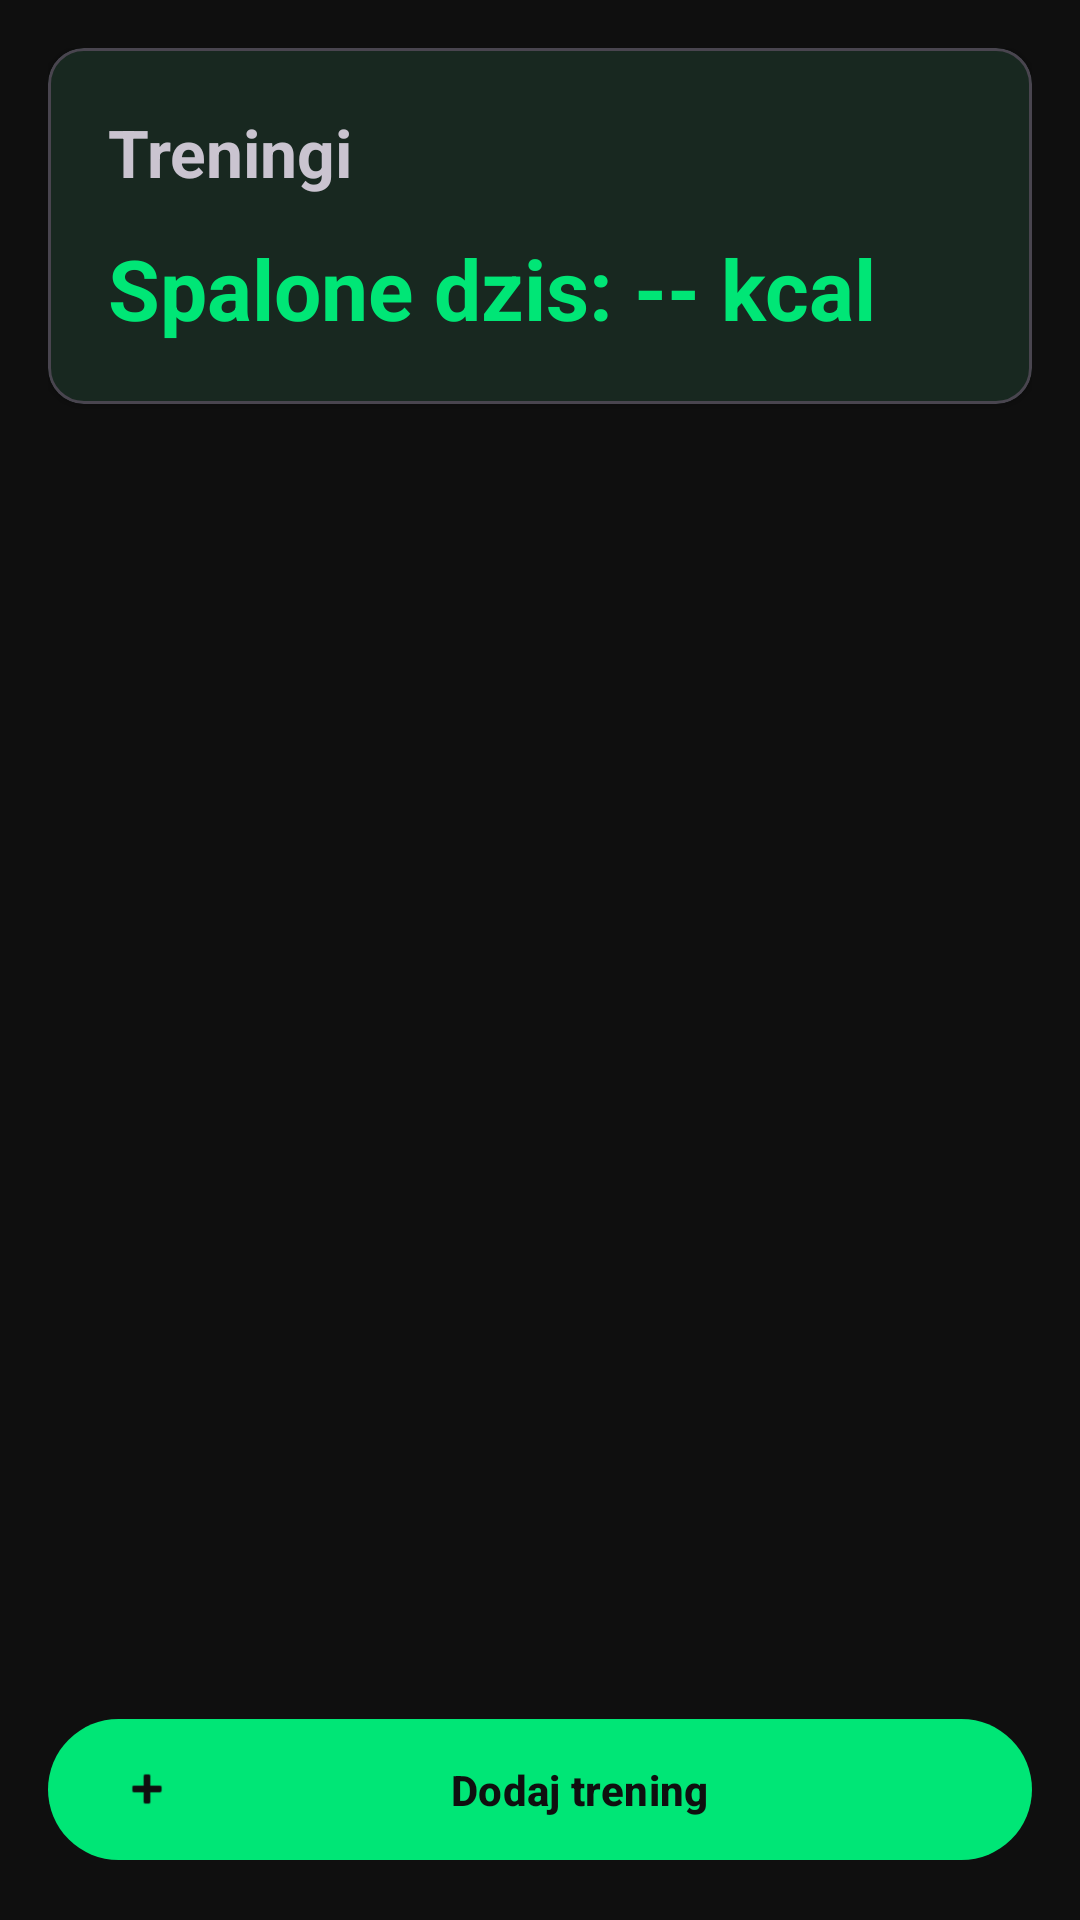

Android layout source for this screen:
<!-- AndroidManifest.xml: application theme Theme.FitTrack -->
<!-- res/layout/fragment_workout.xml -->
<?xml version="1.0" encoding="utf-8"?>
<androidx.constraintlayout.widget.ConstraintLayout
    xmlns:android="http://schemas.android.com/apk/res/android"
    xmlns:app="http://schemas.android.com/apk/res-auto"
    android:layout_width="match_parent"
    android:layout_height="match_parent"
    android:padding="16dp">

    <com.google.android.material.card.MaterialCardView
        android:id="@+id/cardSummary"
        android:layout_width="0dp"
        android:layout_height="wrap_content"
        app:cardCornerRadius="12dp"
        app:cardElevation="2dp"
        app:layout_constraintEnd_toEndOf="parent"
        app:layout_constraintStart_toStartOf="parent"
        app:layout_constraintTop_toTopOf="parent">
        <LinearLayout
            android:layout_width="match_parent"
            android:layout_height="wrap_content"
            android:orientation="vertical"
            android:padding="20dp">
            <TextView
                android:layout_width="wrap_content"
                android:layout_height="wrap_content"
                android:text="Treningi"
                android:textSize="22sp"
                android:textStyle="bold"/>
            <TextView
                android:id="@+id/tvKcalBurned"
                android:layout_width="wrap_content"
                android:layout_height="wrap_content"
                android:layout_marginTop="12dp"
                android:text="Spalone dzis: -- kcal"
                android:textColor="?attr/colorPrimary"
                android:textSize="28sp"
                android:textStyle="bold"/>
        </LinearLayout>
    </com.google.android.material.card.MaterialCardView>

    <ProgressBar
        android:id="@+id/progressBar"
        android:layout_width="wrap_content"
        android:layout_height="wrap_content"
        android:layout_marginTop="8dp"
        android:visibility="gone"
        app:layout_constraintEnd_toEndOf="parent"
        app:layout_constraintStart_toStartOf="parent"
        app:layout_constraintTop_toBottomOf="@+id/cardSummary"/>

    <androidx.recyclerview.widget.RecyclerView
        android:id="@+id/rvWorkouts"
        android:layout_width="0dp"
        android:layout_height="0dp"
        android:layout_marginTop="8dp"
        android:layout_marginBottom="8dp"
        app:layout_constraintBottom_toTopOf="@+id/btnAddWorkout"
        app:layout_constraintEnd_toEndOf="parent"
        app:layout_constraintStart_toStartOf="parent"
        app:layout_constraintTop_toBottomOf="@+id/cardSummary"/>

    <com.google.android.material.button.MaterialButton
        android:id="@+id/btnAddWorkout"
        android:layout_width="0dp"
        android:layout_height="wrap_content"
        android:text="Dodaj trening"
        app:icon="@android:drawable/ic_input_add"
        app:layout_constraintBottom_toBottomOf="parent"
        app:layout_constraintEnd_toEndOf="parent"
        app:layout_constraintStart_toStartOf="parent"/>
</androidx.constraintlayout.widget.ConstraintLayout>
<!-- resources referenced by this layout -->
<resources>
  <style name="Theme.FitTrack" parent="Theme.Material3.Dark.NoActionBar">
          
          <item name="colorPrimary">@color/accent_green</item>
          <item name="colorPrimaryVariant">@color/accent_green_dark</item>
          <item name="colorOnPrimary">@color/bg_dark</item>
  
          
          <item name="android:colorBackground">@color/bg_dark</item>
          <item name="colorSurface">@color/bg_surface</item>
          <item name="colorOnSurface">@color/text_primary</item>
          <item name="colorOnBackground">@color/text_primary</item>
  
          
          <item name="colorError">@color/error</item>
  
          
          <item name="materialButtonStyle">@style/Widget.FitTrack.Button</item>
  
          
          <item name="textInputStyle">@style/Widget.FitTrack.TextInput</item>
      </style>
  <color name="accent_green">#00E676</color>
  <color name="accent_green_dark">#00C853</color>
  <color name="bg_dark">#0F0F0F</color>
  <color name="bg_surface">#1A1A1A</color>
  <color name="text_primary">#FFFFFF</color>
  <color name="error">#FF5252</color>
  <style name="Widget.FitTrack.Button" parent="Widget.Material3.Button">
          <item name="cornerRadius">50dp</item>
          <item name="backgroundTint">@color/accent_green</item>
          <item name="android:textColor">@color/bg_dark</item>
          <item name="android:textStyle">bold</item>
          <item name="android:paddingTop">14dp</item>
          <item name="android:paddingBottom">14dp</item>
      </style>
  <style name="Widget.FitTrack.TextInput" parent="Widget.Material3.TextInputLayout.OutlinedBox">
          <item name="boxStrokeColor">@color/accent_green</item>
          <item name="hintTextColor">@color/text_secondary</item>
          <item name="boxBackgroundColor">@color/bg_card</item>
          <item name="shapeAppearanceOverlay">@style/ShapeAppearance.FitTrack.RoundedInput</item>
      </style>
  <color name="text_secondary">#9E9E9E</color>
  <color name="bg_card">#242424</color>
  <style name="ShapeAppearance.FitTrack.RoundedInput" parent="">
          <item name="cornerFamily">rounded</item>
          <item name="cornerSize">12dp</item>
      </style>
</resources>
